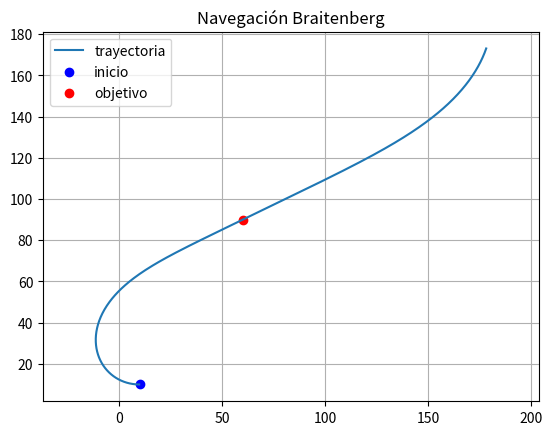

The script that saved this image: (Note: this script raises an exception after producing the figure.)
# Braitenberg Vehicle - Parte A (Actividad A1)
import numpy as np
import matplotlib.pyplot as plt

# Campo escalar (objetivo)
def sensorfield(x, y):
    xc, yc = (60, 90)
    return 1000 / ((x - xc)**2 + (y - yc)**2 + 50)

# Parámetros
dt = 0.1
Ks = 17
Kv = 14
d = 2  # separación lateral de los sensores

# Estado inicial
x, y, theta = 10, 10, 0
traj_x, traj_y = [], []

for i in range(600):
    # Sensores (offset lateral)
    s_left = sensorfield(x - d*np.sin(theta), y + d*np.cos(theta))
    s_right = sensorfield(x + d*np.sin(theta), y - d*np.cos(theta))

    # Ley de control
    v = -Kv * (s_left + s_right)        # velocidad lineal
    omega = Ks * (s_right - s_left)     # velocidad angular

    # Cinemática
    x += v * np.cos(theta) * dt
    y += v * np.sin(theta) * dt
    theta += omega * dt

    traj_x.append(x)
    traj_y.append(y)

# Visualización
plt.figure()
plt.plot(traj_x, traj_y, label="trayectoria")
plt.scatter([10], [10], c='blue', label="inicio")
plt.scatter([60], [90], c='red', label="objetivo")
plt.title("Navegación Braitenberg")
plt.axis('equal')
plt.grid(True)
plt.legend()
plt.savefig("graficas/A_trayectoria_600.png", dpi=150)
plt.show()
